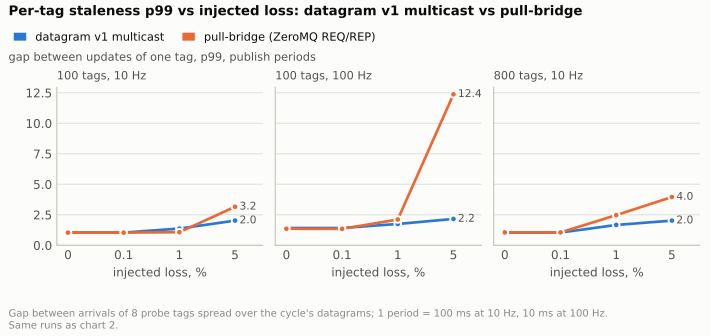

The table this chart was drawn from, first rows:
cell, loss, multicast p99 ms, multicast p99 periods, pull p99 ms, pull p99 periods
100 tags, 10 Hz, 0 %, 105, 1.0, 103, 1.0
100 tags, 10 Hz, 0.1 %, 104, 1.0, 104, 1.0
100 tags, 10 Hz, 1 %, 137, 1.4, 107, 1.1
100 tags, 10 Hz, 5 %, 202, 2.0, 316, 3.2
100 tags, 100 Hz, 0 %, 14, 1.4, 14, 1.4
100 tags, 100 Hz, 0.1 %, 14, 1.4, 13, 1.3
100 tags, 100 Hz, 1 %, 17, 1.7, 21, 2.1
100 tags, 100 Hz, 5 %, 22, 2.2, 124, 12.4
800 tags, 10 Hz, 0 %, 104, 1.0, 105, 1.1
800 tags, 10 Hz, 0.1 %, 104, 1.0, 105, 1.1
800 tags, 10 Hz, 1 %, 167, 1.7, 247, 2.5
800 tags, 10 Hz, 5 %, 202, 2.0, 396, 4.0
